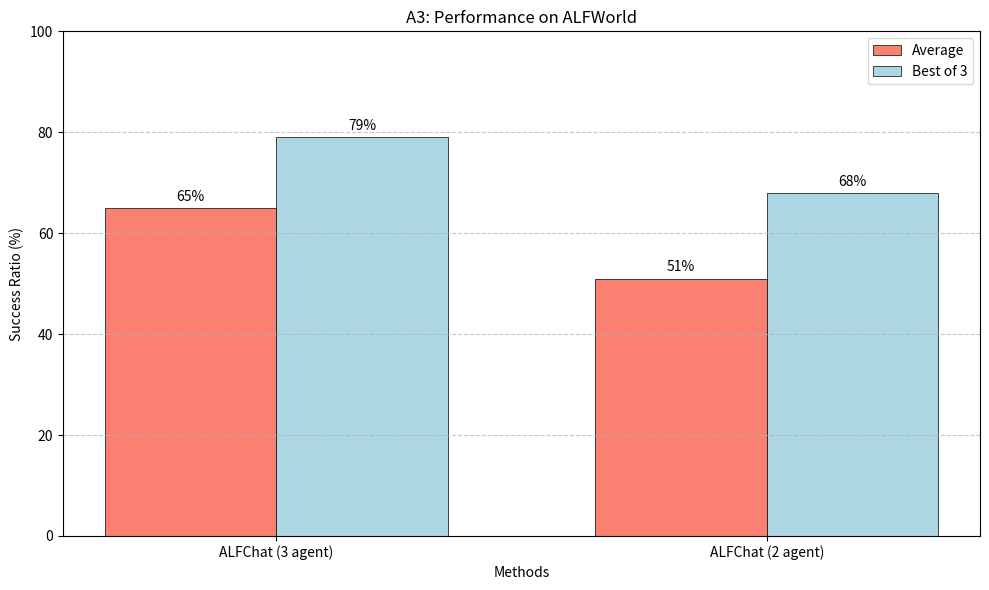

The matplotlib source for this figure:
import matplotlib.pyplot as plt
import numpy as np

# the results where recreated using https://github.com/qingyun-wu/autogen/tree/2024-03/application/A3-decision-making-ALFWorld
# the results were saved in JSON files in the same directory as this script
# the results are to be compared to the original results from the paper: https://arxiv.org/pdf/2308.08155

# Data
methods = ["ALFChat (3 agent)", "ALFChat (2 agent)"]
average = [65, 51]
best_of_3 = [79, 68]

# Set up the bar chart
x = np.arange(len(methods))
width = 0.35

fig, ax = plt.subplots(figsize=(10, 6))

# Create bars
rects1 = ax.bar(x - width/2, average, width, label='Average', color='salmon', edgecolor='black', linewidth=0.5)
rects2 = ax.bar(x + width/2, best_of_3, width, label='Best of 3', color='#ADD6E3', edgecolor='black', linewidth=0.5)

# Customize the chart
ax.set_ylabel('Success Ratio (%)')
ax.set_xlabel('Methods')
ax.set_title('A3: Performance on ALFWorld')
ax.set_xticks(x)
ax.set_xticklabels(methods)
ax.legend()

# Set y-axis range
ax.set_ylim(0, 100)

# Add grid
ax.yaxis.grid(True, linestyle='--', alpha=0.7)

# Add value labels on the bars
def autolabel(rects):
    for rect in rects:
        height = rect.get_height()
        ax.annotate(f'{height}%',
                    xy=(rect.get_x() + rect.get_width() / 2, height),
                    xytext=(0, 3),  # 3 points vertical offset
                    textcoords="offset points",
                    ha='center', va='bottom')

autolabel(rects1)
autolabel(rects2)

# Adjust layout and display
plt.tight_layout()
plt.show()
